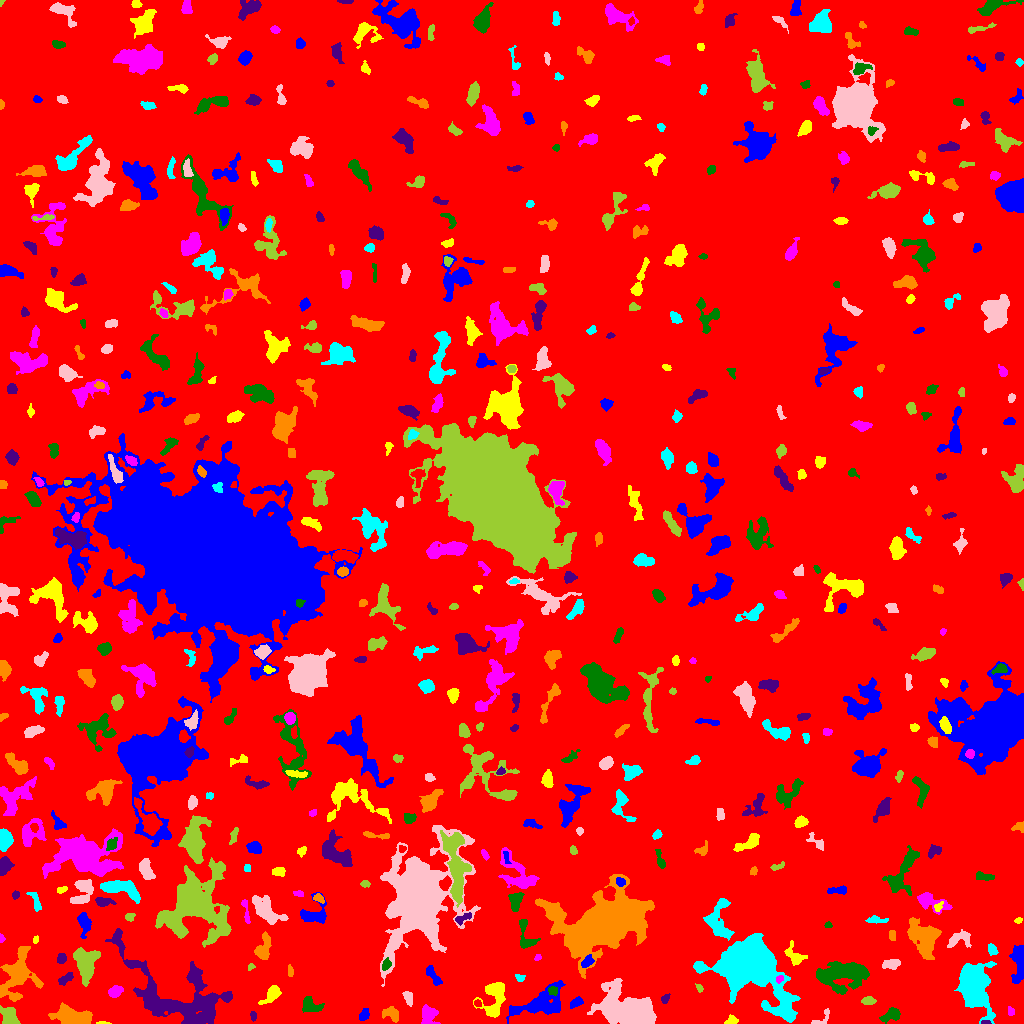

Data behind this chart, as committed beside it:
ID, X, Y, A, B, theta, total_flux, mu_max, mu_median, mu_mean, R_fwhm, R_e, R10, R90, x_start, x_end, y_start, y_end, area, greylevel
0, 512.3, 506.1, 298.7, 294.3, 0.9647, 3126467, 21.0, 4.0, 3.704, 29.67, 267.2, 105.1, 417.1, 0, 1023, 0, 1023, 843996, 3.704
1, 540.4, 20.06, 14.66, 6.152, 0.3799, 2638, 10.0, 3.0, 3.182, 7.715, 8.704, 3.192, 13.83, 506, 565, 0, 43, 829, 10.18
2, 102.4, 0.4699, 3.334, 0.6056, -0.01612, 83.0, 5.0, 2.0, 2.243, 2.257, 1.784, 0.5642, 2.821, 96, 111, 0, 2, 37, 10.24
3, 428.3, 8.288, 4.899, 3.865, 1.515, 895.0, 8.0, 3.0, 3.524, 6.232, 4.983, 1.954, 7.777, 421, 440, 0, 19, 254, 10.52
4, 892, 9.287, 4.259, 2.901, 0.422, 690.0, 9.0, 3.0, 3.416, 4.297, 3.989, 1.493, 6.676, 879, 900, 0, 16, 202, 10.42
5, 985, 0.9206, 2.417, 0.9305, -0.01327, 63.0, 4.0, 2.0, 1.615, 2.523, 1.784, 0.5642, 2.877, 981, 991, 0, 3, 39, 12.62
6, 73.64, 6.921, 10.42, 3.721, -0.1739, 2577, 11.0, 4.0, 4.61, 7.919, 7.092, 2.764, 11.27, 48, 92, 0, 21, 559, 11.61
7, 752.3, 60.94, 13.19, 10.39, -0.6622, 64475, 137.0, 6.0, 20.04, 9.69, 10.48, 3.989, 22.23, 693, 800, 1, 90, 3218, 26.04
8, 819.9, 4.03, 6.924, 2.191, 0.6849, 164.0, 7.0, 1.0, 1.439, 2.034, 2.459, 0.7979, 4.442, 811, 829, 0, 15, 114, 9.439
9, 9.334, 6.485, 4.895, 3.344, -1.021, 1454, 12.0, 5.0, 5.529, 6.283, 4.951, 1.954, 7.736, 0, 20, 0, 18, 263, 13.53
10, 676, 3.53, 1.972, 1.755, -0.1894, 100.0, 4.0, 1.0, 1.351, 3.192, 2.326, 0.7979, 3.7, 670, 680, 0, 7, 74, 9.351
11, 363.6, 8.354, 3.265, 1.911, 1.109, 356.0, 8.0, 3.0, 3.266, 3.909, 3.192, 1.128, 4.951, 359, 369, 3, 15, 109, 15.27
12, 731.5, 2.794, 3.064, 2.175, 0.2257, 272.0, 6.0, 3.0, 2.925, 4.297, 3.141, 1.262, 4.787, 724, 738, 0, 9, 93, 10.92
13, 1010, 11.83, 2.45, 1.478, -1.45, 82.0, 2.0, 2.0, 1.39, 3.989, 2.523, 1.128, 3.613, 1008, 1014, 8, 17, 59, 9.39
14, 309.9, 18.36, 5.139, 3.365, -0.4541, 559.0, 5.0, 2.0, 2.399, 6.05, 4.687, 1.871, 7.114, 302, 324, 11, 27, 233, 11.4
15, 253.2, 7.423, 2.133, 1.429, -1.493, 97.0, 4.0, 2.0, 1.672, 3.141, 2.185, 0.7979, 3.523, 250, 256, 2, 12, 58, 11.67
16, 391.5, 9.704, 4.517, 3.276, -0.5745, 480.0, 6.0, 2.0, 2.595, 5.323, 4.297, 1.596, 6.652, 382, 398, 1, 17, 185, 13.59
17, 784.7, 19.32, 8.156, 2.314, -1.336, 561.0, 6.0, 2.0, 2.482, 5.698, 4.82, 1.784, 7.378, 778, 792, 5, 33, 226, 14.48
18, 408.4, 26.01, 3.711, 2.042, -1.264, 451.0, 8.0, 4.0, 3.855, 4.549, 3.432, 1.382, 5.232, 402, 412, 17, 32, 117, 10.85
19, 868.9, 22.49, 3.182, 1.858, -0.01256, 253.0, 6.0, 2.0, 2.364, 3.742, 3.09, 1.128, 4.82, 861, 876, 19, 27, 107, 10.36
20, 477.3, 20.1, 1.837, 1.638, -0.6781, 113.0, 4.0, 2.0, 2.173, 3.432, 2.257, 0.7979, 3.385, 474, 481, 17, 24, 52, 13.17
21, 575.5, 20.6, 3.105, 1.853, 0.4961, 243.0, 5.0, 2.0, 2.132, 3.7, 2.985, 1.128, 4.787, 570, 583, 15, 27, 114, 10.13
22, 271.8, 28.89, 6.243, 2.765, 0.7529, 1161, 12.0, 5.0, 5.183, 5.262, 4.754, 1.784, 7.421, 258, 281, 19, 38, 224, 13.18
23, 115.2, 31.66, 3.107, 2.286, 0.4495, 484.0, 8.0, 3.0, 3.248, 4.334, 3.338, 1.382, 5.352, 108, 123, 26, 38, 149, 12.25
24, 552.4, 32.65, 2.466, 2.099, -0.409, 167.0, 5.0, 2.0, 2.037, 2.821, 2.821, 0.9772, 4.514, 548, 557, 28, 37, 82, 13.04
25, 664.8, 24.35, 2.15, 1.61, 1.285, 103.0, 4.0, 1.0, 1.451, 3.29, 2.326, 0.7979, 3.613, 661, 670, 20, 30, 71, 9.451
26, 18.11, 46.94, 12.79, 8.237, 1.229, 3355, 11.0, 3.0, 3.543, 7.269, 8.938, 3.241, 14.87, 0, 43, 22, 77, 947, 10.54
27, 974.4, 39.07, 12.46, 7.383, -1.303, 6015, 14.0, 4.0, 4.56, 9.869, 10.34, 3.989, 17.12, 954, 996, 0, 62, 1319, 11.56
28, 627.7, 13.08, 14.38, 7.184, -0.3015, 16332, 31.0, 8.0, 9.739, 10.33, 11.35, 4.297, 18.46, 587, 656, 0, 45, 1677, 17.74
29, 699.4, 35.55, 1.972, 1.342, -1.001, 87.0, 4.0, 1.0, 1.642, 2.877, 2.034, 0.7979, 3.29, 695, 703, 31, 40, 53, 9.642
30, 352.2, 42.44, 17.34, 7.611, -0.1773, 5480, 15.0, 4.0, 4.672, 7.611, 10.19, 3.7, 16.84, 304, 377, 25, 59, 1173, 12.67
31, 433.5, 47.31, 6.076, 1.94, -0.8887, 110.0, 2.0, 1.0, 0.6433, 5.781, 3.949, 1.262, 5.441, 426, 442, 38, 58, 171, 8.643
32, 494.2, 27.07, 9.956, 5.694, 1.368, 1793, 9.0, 3.0, 3.37, 6.604, 6.794, 2.585, 10.98, 473, 505, 6, 41, 532, 11.37
33, 779.7, 44.6, 2.026, 1.487, 0.5678, 131.0, 5.0, 3.0, 2.382, 3.038, 2.257, 0.7979, 3.338, 776, 783, 40, 48, 55, 15.38
34, 843.8, 49.65, 12.89, 5.979, 0.1098, 4625, 12.0, 4.0, 4.388, 9.934, 9.132, 3.7, 15.29, 816, 869, 29, 62, 1054, 11.39
35, 65.66, 44.59, 3.72, 1.789, 0.6057, 265.0, 5.0, 2.0, 2.087, 4.029, 3.241, 1.262, 4.983, 58, 73, 38, 51, 127, 10.09
36, 289.7, 52.73, 3.206, 1.35, -1.47, 169.0, 5.0, 3.0, 2.641, 3.241, 2.523, 0.9772, 3.909, 288, 293, 47, 59, 64, 11.64
37, 519.9, 45.55, 2.12, 1.463, -0.6247, 66.0, 3.0, 1.0, 1.015, 2.394, 2.034, 0.7979, 3.385, 515, 525, 42, 49, 65, 9.015
38, 892.1, 59.4, 4.199, 2.202, 0.1918, 555.0, 8.0, 3.0, 3.447, 4.618, 3.7, 1.382, 5.917, 882, 900, 54, 64, 161, 11.45
39, 250.6, 56.37, 2.041, 1.419, 0.5448, 117.0, 5.0, 3.0, 2.659, 2.706, 2.111, 0.7979, 3.241, 248, 255, 53, 60, 44, 9.659
40, 492.6, 69.01, 4.944, 3.044, -0.7193, 751.0, 8.0, 3.0, 3.155, 5.352, 4.478, 1.784, 7.334, 479, 501, 59, 78, 238, 10.16
41, 587.3, 61.77, 3.604, 2.21, 0.7887, 368.0, 6.0, 3.0, 3.041, 4.754, 3.523, 1.382, 5.441, 581, 594, 56, 69, 121, 13.04
42, 794.1, 67.92, 6.252, 3.84, -0.8028, 477.0, 5.0, 2.0, 2.074, 4.82, 4.754, 1.871, 7.464, 784, 807, 58, 83, 230, 9.074
43, 537.9, 66.12, 1.679, 1.426, 0.457, 95.0, 4.0, 2.0, 2.209, 3.09, 2.034, 0.7979, 2.985, 534, 541, 63, 69, 43, 10.21
44, 386.3, 59.15, 2.594, 1.861, 0.9352, 153.0, 4.0, 1.0, 1.628, 3.7, 2.646, 0.9772, 4.442, 382, 391, 53, 66, 94, 12.63
45, 61.45, 64.91, 2.418, 2.117, 1.155, 205.0, 5.0, 2.0, 2.204, 3.385, 2.877, 1.128, 4.583, 57, 66, 60, 70, 93, 11.2
46, 262.9, 74.53, 6.85, 3.295, 1.322, 867.0, 8.0, 3.0, 3.085, 5.441, 5.171, 1.871, 8.311, 254, 271, 64, 92, 281, 11.09
47, 992.1, 73.7, 3.031, 2.106, -0.9668, 282.0, 5.0, 3.0, 2.878, 4.37, 3.241, 1.262, 4.886, 988, 998, 68, 80, 98, 9.878
48, 418.6, 128.3, 19.17, 12.41, 1.334, 75486, 96.0, 5.0, 14.45, 12.01, 14.01, 5.202, 29.56, 380, 480, 37, 198, 5224, 20.45
49, 86.58, 59.93, 8.623, 5.295, 1.522, 2668, 11.0, 4.0, 4.514, 7.674, 7.506, 2.932, 11.69, 73, 100, 37, 76, 591, 11.51
50, 285, 76.47, 1.837, 1.409, -1.062, 143.0, 6.0, 3.0, 3.25, 2.985, 2.034, 0.7979, 3.192, 282, 289, 73, 80, 44, 10.25
51, 1019, 60.57, 9.831, 3.189, -1.549, 1431, 8.0, 4.0, 3.707, 7.959, 6.18, 2.523, 9.575, 1009, 1023, 40, 78, 386, 10.71
52, 35.53, 83.7, 1.964, 1.242, 1.272, 87.0, 4.0, 2.0, 2.023, 2.985, 2.034, 0.7979, 3.141, 33, 38, 80, 88, 43, 11.02
53, 1.236, 84.69, 1.879, 1.155, -1.505, 55.0, 3.0, 1.0, 1.341, 2.326, 1.784, 0.5642, 2.821, 0, 5, 81, 90, 41, 9.341
54, 525.8, 87.06, 9.43, 3.931, -1.321, 689.0, 8.0, 3.0, 2.713, 4.72, 5.109, 1.954, 7.838, 519, 540, 75, 104, 254, 9.713
55, 182, 26.04, 32.69, 13.82, -0.5254, 9706, 13.0, 3.0, 3.652, 10.43, 14.71, 5.232, 24.81, 105, 232, 0, 95, 2658, 10.65
56, 892.2, 88.47, 2.845, 1.716, -1.44, 115.0, 3.0, 2.0, 1.597, 3.523, 2.821, 0.9772, 4.26, 889, 895, 83, 93, 72, 10.6
57, 718.7, 103.1, 11.35, 5.663, 1.563, 1974, 10.0, 3.0, 3.635, 7.136, 7.069, 2.706, 11.31, 703, 734, 83, 125, 543, 11.64
58, 956.2, 82.79, 7.046, 2.938, 0.3541, 216.0, 5.0, 1.0, 0.871, 2.459, 3.523, 1.128, 6.024, 947, 971, 76, 94, 248, 8.871
59, 195.4, 117.7, 19.13, 15.95, 0.9776, 14509, 13.0, 5.0, 5.162, 15.23, 16.53, 6.206, 26.35, 155, 231, 76, 166, 2811, 11.16
... 526 more rows
